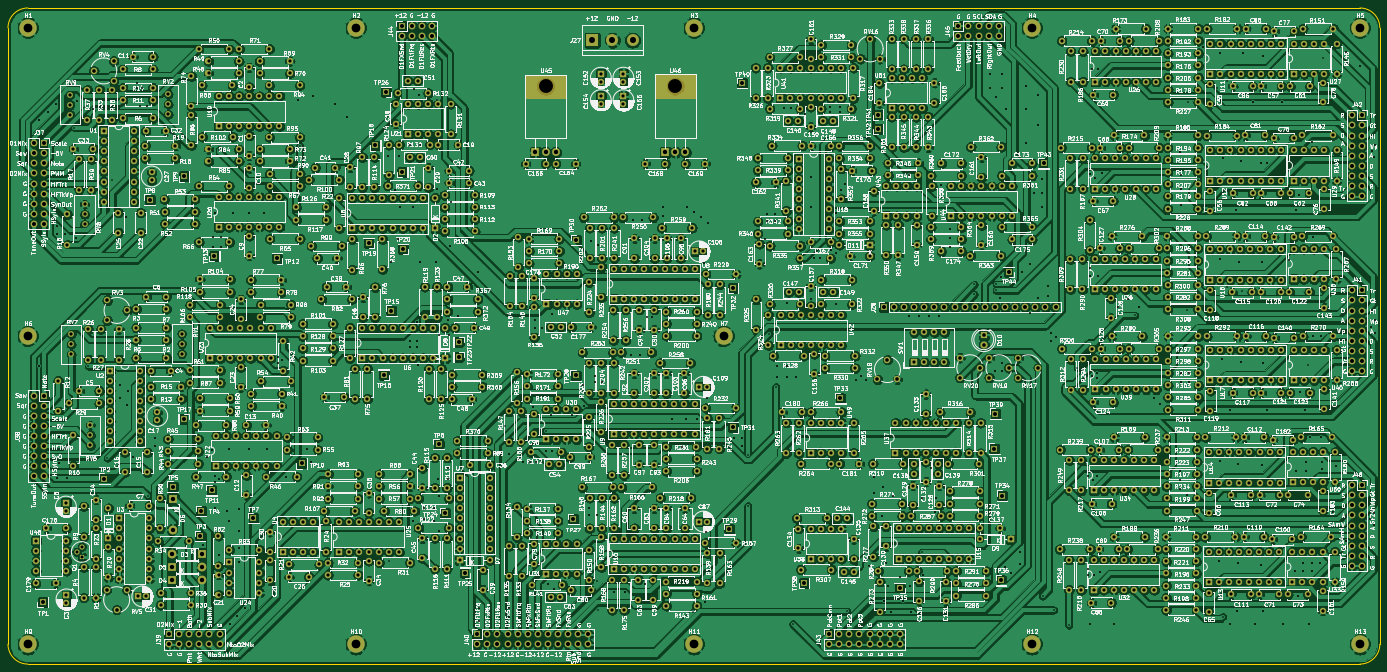
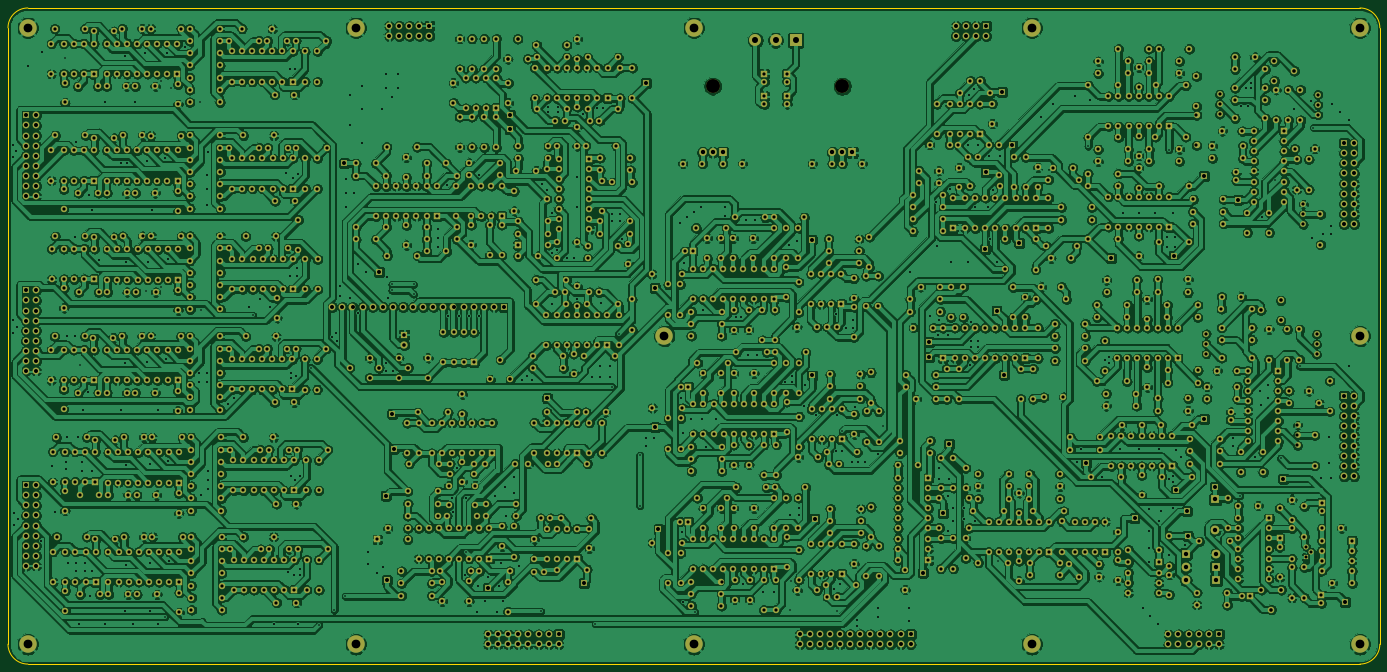
Circuit board: 9 layer files. Board 345.0 x 165.0 mm.
- bottom_copper: Boom-1-B_Cu.gbr (2306959 bytes)
- bottom_mask: Boom-1-B_Mask.gbr (56807 bytes)
- bottom_silk: Boom-1-B_SilkS.gbr (470 bytes)
- outline: Boom-1-Edge_Cuts.gbr (1001 bytes)
- top_copper: Boom-1-F_Cu.gbr (2822405 bytes)
- top_mask: Boom-1-F_Mask.gbr (57395 bytes)
- top_silk: Boom-1-F_SilkS.gbr (1226135 bytes)
- drill: Boom-1-NPTH.drl (349 bytes)
- drill: Boom-1-PTH.drl (40063 bytes)

=== bottom_copper: Boom-1-B_Cu.gbr (2306959 bytes, source omitted) ===
=== bottom_mask: Boom-1-B_Mask.gbr (56807 bytes, source omitted) ===
=== bottom_silk: Boom-1-B_SilkS.gbr ===
%TF.GenerationSoftware,KiCad,Pcbnew,(5.1.7-0-10_14)*%
%TF.CreationDate,2020-12-06T21:03:30+11:00*%
%TF.ProjectId,Boom-1,426f6f6d-2d31-42e6-9b69-6361645f7063,rev?*%
%TF.SameCoordinates,Original*%
%TF.FileFunction,Legend,Bot*%
%TF.FilePolarity,Positive*%
%FSLAX46Y46*%
G04 Gerber Fmt 4.6, Leading zero omitted, Abs format (unit mm)*
G04 Created by KiCad (PCBNEW (5.1.7-0-10_14)) date 2020-12-06 21:03:30*
%MOMM*%
%LPD*%
G01*
G04 APERTURE LIST*
G04 APERTURE END LIST*
M02*

=== outline: Boom-1-Edge_Cuts.gbr ===
%TF.GenerationSoftware,KiCad,Pcbnew,(5.1.7-0-10_14)*%
%TF.CreationDate,2020-12-06T21:03:30+11:00*%
%TF.ProjectId,Boom-1,426f6f6d-2d31-42e6-9b69-6361645f7063,rev?*%
%TF.SameCoordinates,Original*%
%TF.FileFunction,Profile,NP*%
%FSLAX46Y46*%
G04 Gerber Fmt 4.6, Leading zero omitted, Abs format (unit mm)*
G04 Created by KiCad (PCBNEW (5.1.7-0-10_14)) date 2020-12-06 21:03:30*
%MOMM*%
%LPD*%
G01*
G04 APERTURE LIST*
%TA.AperFunction,Profile*%
%ADD10C,0.050000*%
%TD*%
G04 APERTURE END LIST*
D10*
X30000000Y-192500000D02*
X30000000Y-37500000D01*
X370000000Y-197500000D02*
X35000000Y-197500000D01*
X375000000Y-37500000D02*
X375000000Y-192500000D01*
X30000000Y-37500000D02*
G75*
G02*
X35000000Y-32500000I5000000J0D01*
G01*
X370000000Y-32500000D02*
X35000000Y-32500000D01*
X370000000Y-32500000D02*
G75*
G02*
X375000000Y-37500000I0J-5000000D01*
G01*
X375000000Y-192500000D02*
G75*
G02*
X370000000Y-197500000I-5000000J0D01*
G01*
X35000000Y-197500000D02*
G75*
G02*
X30000000Y-192500000I0J5000000D01*
G01*
M02*

=== top_copper: Boom-1-F_Cu.gbr (2822405 bytes, source omitted) ===
=== top_mask: Boom-1-F_Mask.gbr (57395 bytes, source omitted) ===
=== top_silk: Boom-1-F_SilkS.gbr (1226135 bytes, source omitted) ===
=== drill: Boom-1-NPTH.drl ===
M48
; DRILL file {KiCad (5.1.7-0-10_14)} date Sunday, December 06, 2020 at 09:03:40 PM
; FORMAT={-:-/ absolute / inch / decimal}
; #@! TF.CreationDate,2020-12-06T21:03:40+11:00
; #@! TF.GenerationSoftware,Kicad,Pcbnew,(5.1.7-0-10_14)
; #@! TF.FileFunction,NonPlated,1,4,NPTH
FMAT,2
INCH
T1C0.1378
%
G90
G05
T1
X7.7871Y-2.0524
X6.5038Y-2.0538
T0
M30

=== drill: Boom-1-PTH.drl (40063 bytes, source omitted) ===
